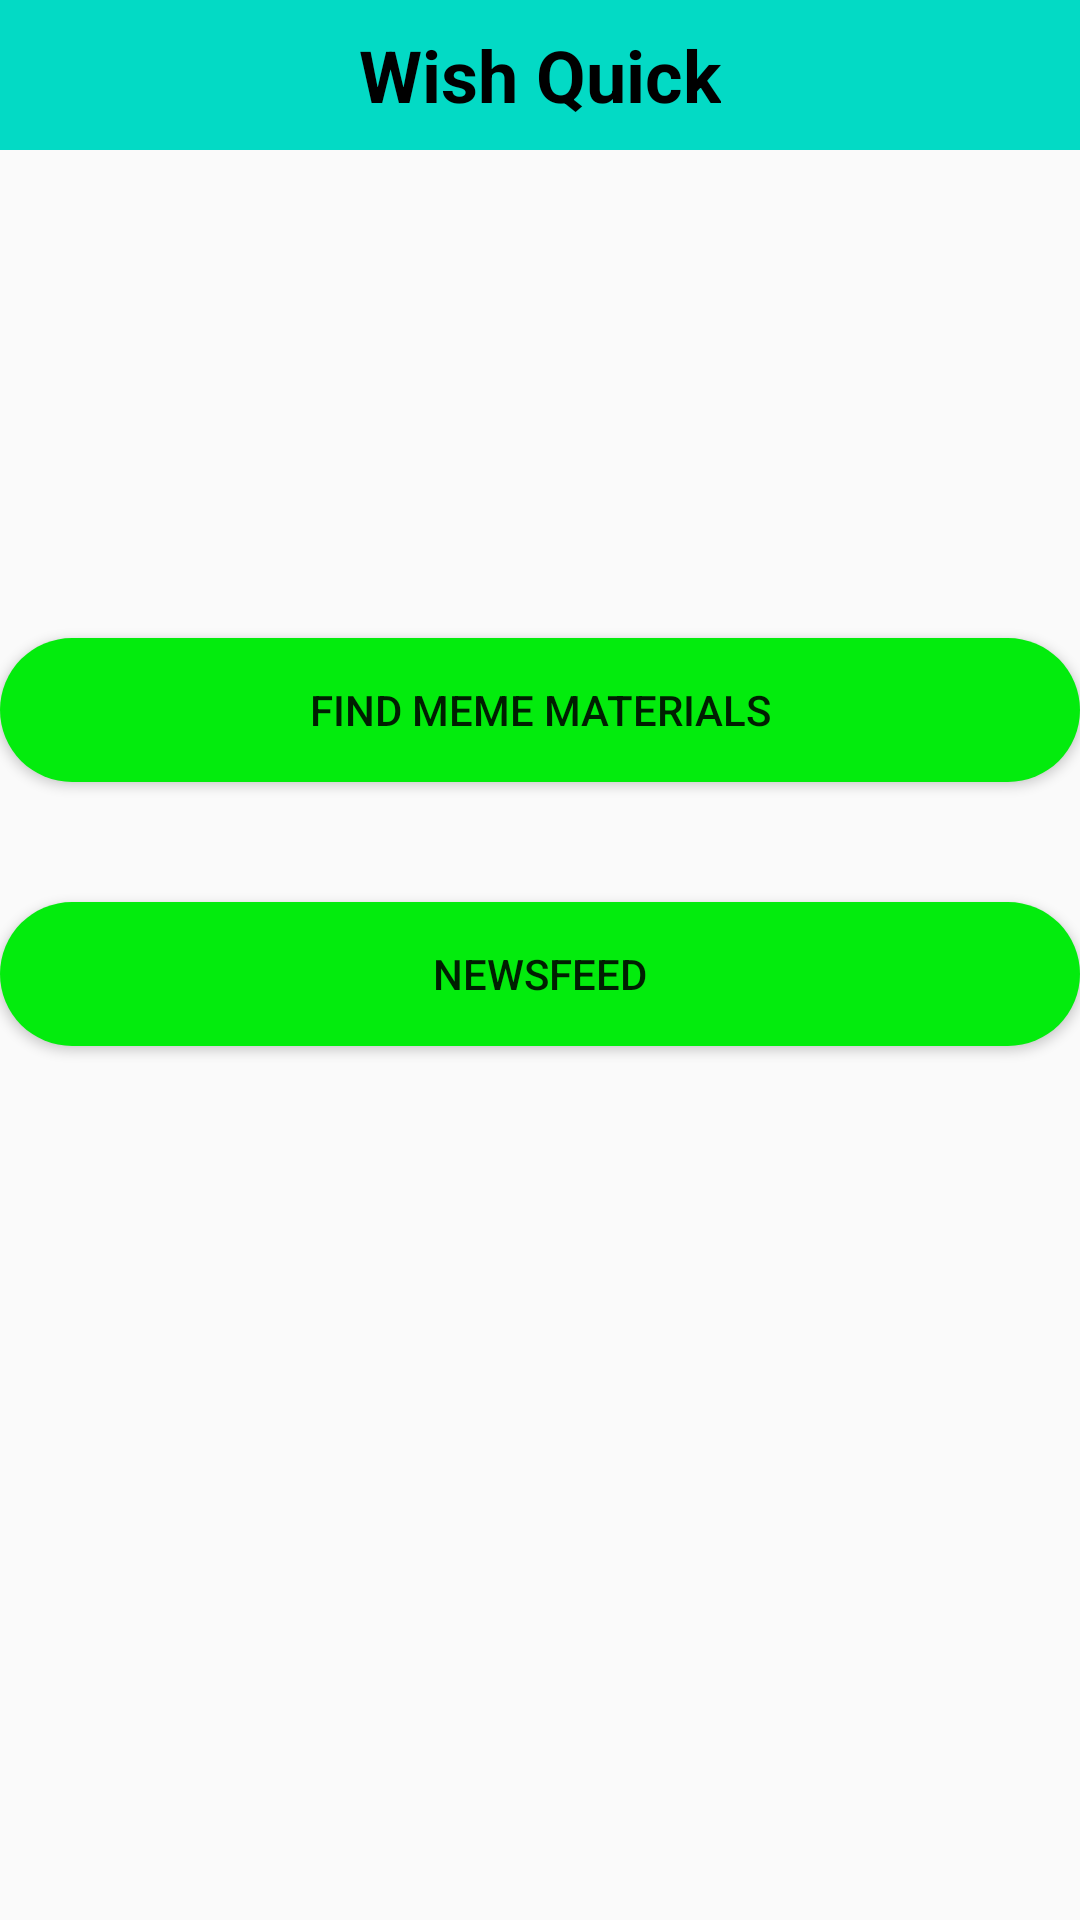

Write the Android layout XML for this screen, with the resource values it uses.
<!-- AndroidManifest.xml: application theme Theme.WishQuick -->
<!-- res/layout/activity_main.xml -->
<?xml version="1.0" encoding="utf-8"?>
<androidx.constraintlayout.widget.ConstraintLayout xmlns:android="http://schemas.android.com/apk/res/android"
    xmlns:app="http://schemas.android.com/apk/res-auto"
    xmlns:tools="http://schemas.android.com/tools"
    android:layout_width="match_parent"
    android:layout_height="match_parent"
    android:background="@drawable/bg"
    tools:context=".MainActivity">

    <com.google.android.material.appbar.AppBarLayout
        android:id="@+id/appBarLayout"
        android:layout_width="match_parent"
        android:layout_height="wrap_content"
        app:layout_constraintEnd_toEndOf="parent"
        android:background="@color/teal_200"
        app:layout_constraintStart_toStartOf="parent"
        app:layout_constraintTop_toTopOf="parent">

        <androidx.appcompat.widget.Toolbar
            android:layout_width="match_parent"
            android:layout_height="50dp">

            <TextView
                android:id="@+id/profileUsername"
                android:layout_width="wrap_content"
                android:layout_height="wrap_content"
                android:layout_centerVertical="true"
                android:layout_gravity="center"
                android:maxLines="1"
                android:textColor="@color/black"
                android:textSize="24sp"
                android:textStyle="bold"
                android:text="Wish Quick" />

        </androidx.appcompat.widget.Toolbar>
    </com.google.android.material.appbar.AppBarLayout>

    <Button
        android:id="@+id/memeMaterial"
        android:layout_width="0dp"
        android:layout_height="wrap_content"
        android:background="@drawable/buttongradient"
        android:padding="5dp"
        android:text="@string/find_meme_materials"
        app:layout_constraintBottom_toBottomOf="parent"
        app:layout_constraintEnd_toEndOf="parent"
        app:layout_constraintStart_toStartOf="parent"
        app:layout_constraintTop_toBottomOf="@+id/appBarLayout"
        app:layout_constraintVertical_bias="0.3" />

    <Button
        android:id="@+id/newsButton"
        android:layout_width="0dp"
        android:layout_height="wrap_content"
        android:layout_marginTop="40dp"
        android:background="@drawable/buttongradient"
        android:padding="5dp"
        android:text="@string/newsfeed"
        app:layout_constraintEnd_toEndOf="parent"
        app:layout_constraintStart_toStartOf="parent"
        app:layout_constraintTop_toBottomOf="@+id/memeMaterial" />

</androidx.constraintlayout.widget.ConstraintLayout>
<!-- resources referenced by this layout -->
<resources>
  <color name="black">#FF000000</color>
  <color name="teal_200">#FF03DAC5</color>
  <!-- drawable buttongradient (drawable) -->
  <?xml version="1.0" encoding="utf-8"?>
  
  <shape xmlns:android="http://schemas.android.com/apk/res/android">
      <gradient
          android:startColor="#03EC0D"
          android:endColor="#03EC0D"/>
  
      <corners
          android:radius="60dp"/>
  
  </shape>
  <string name="find_meme_materials">Find Meme Materials</string>
  <string name="newsfeed">NewsFeed</string>
  <style name="Theme.WishQuick" parent="Theme.AppCompat.Light.NoActionBar">
          
          <item name="colorPrimary">@color/purple_500</item>
          <item name="colorPrimaryVariant">@color/purple_700</item>
          <item name="colorOnPrimary">@color/white</item>
          
          <item name="colorSecondary">@color/teal_200</item>
          <item name="colorSecondaryVariant">@color/teal_700</item>
          <item name="colorOnSecondary">@color/black</item>
          
          <item name="android:statusBarColor" tools:targetApi="l">?attr/colorPrimaryVariant</item>
          
      </style>
  <color name="purple_500">#FF6200EE</color>
  <color name="purple_700">#FF3700B3</color>
  <color name="white">#FFFFFFFF</color>
  <color name="teal_700">#FF018786</color>
</resources>
